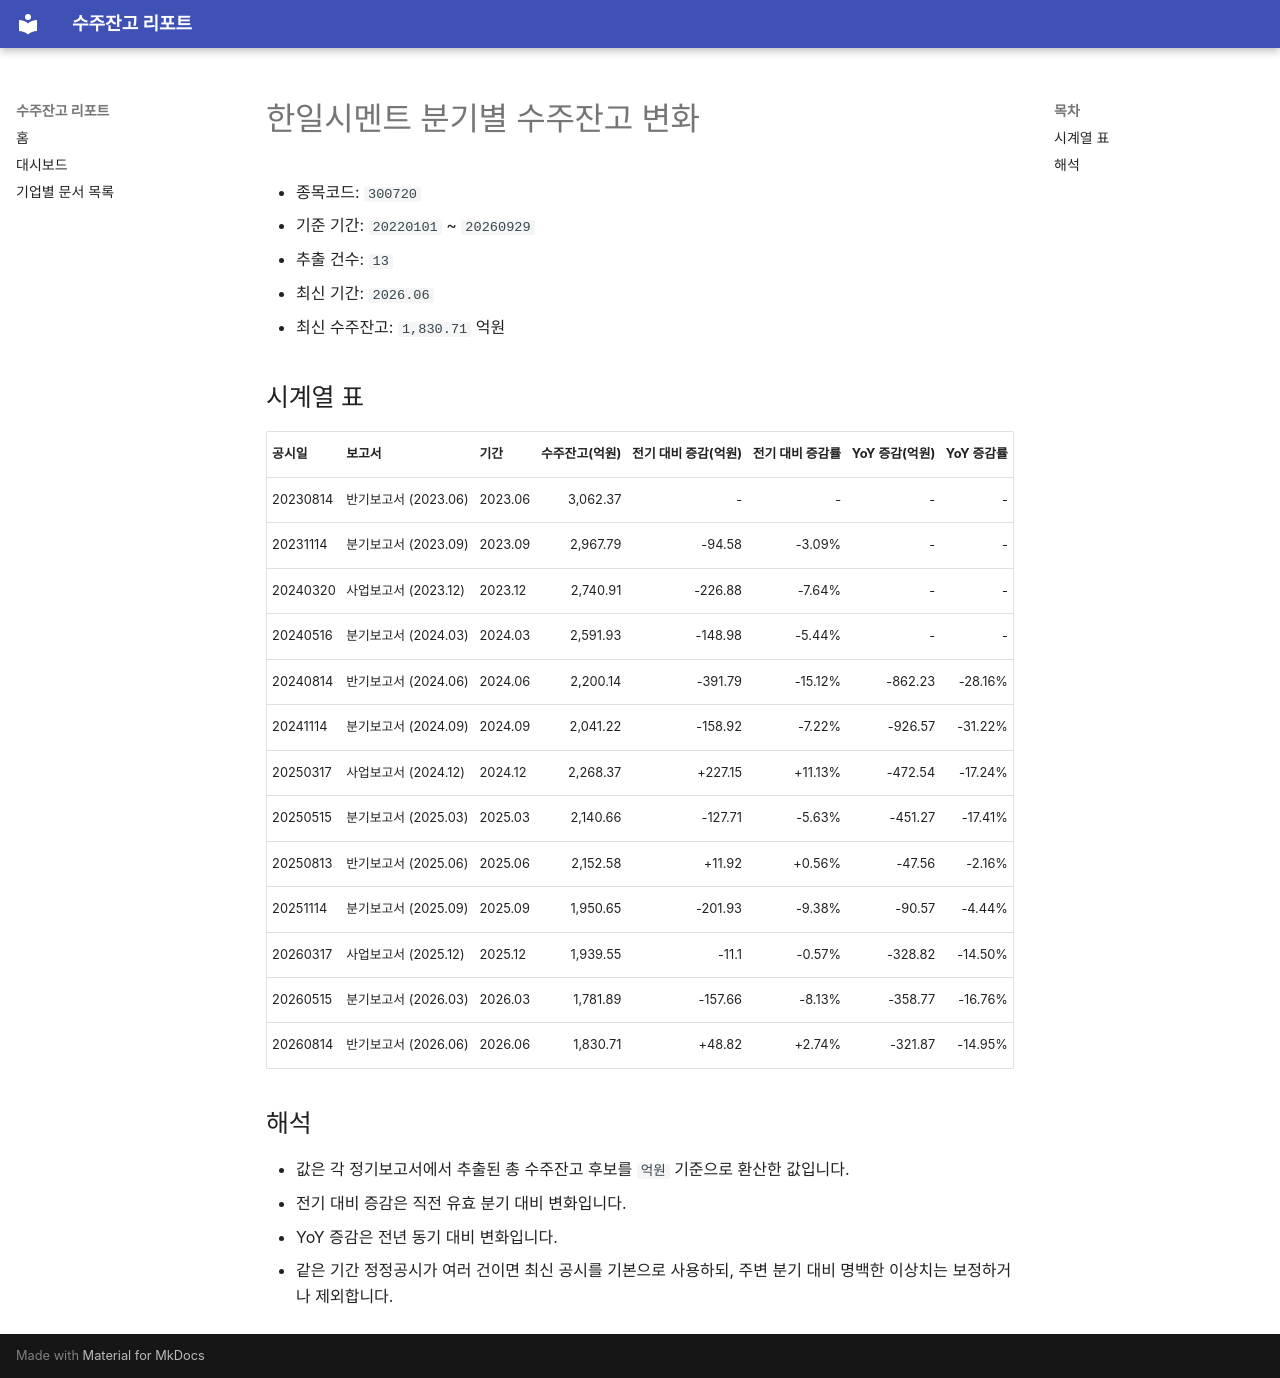

repository: agent-jaden/order-backlog-dashboard · page: companies/한일시멘트_수주잔고(300720)/index.html · generator: mkdocs

# 한일시멘트 분기별 수주잔고 변화

- 종목코드: `300720`
- 기준 기간: `20220101` ~ `20260929`
- 추출 건수: `13`
- 최신 기간: `2026.06`
- 최신 수주잔고: `1,830.71` 억원

## 시계열 표

| 공시일 | 보고서 | 기간 | 수주잔고(억원) | 전기 대비 증감(억원) | 전기 대비 증감률 | YoY 증감(억원) | YoY 증감률 |
| --- | --- | --- | ---: | ---: | ---: | ---: | ---: |
| 20230814 | 반기보고서 (2023.06) | 2023.06 | 3,062.37 | - | - | - | - |
| 20231114 | 분기보고서 (2023.09) | 2023.09 | 2,967.79 | -94.58 | -3.09% | - | - |
| 20240320 | 사업보고서 (2023.12) | 2023.12 | 2,740.91 | -226.88 | -7.64% | - | - |
| 20240516 | 분기보고서 (2024.03) | 2024.03 | 2,591.93 | -148.98 | -5.44% | - | - |
| 20240814 | 반기보고서 (2024.06) | 2024.06 | 2,200.14 | -391.79 | -15.12% | -862.23 | -28.16% |
| 20241114 | 분기보고서 (2024.09) | 2024.09 | 2,041.22 | -158.92 | -7.22% | -926.57 | -31.22% |
| 20250317 | 사업보고서 (2024.12) | 2024.12 | 2,268.37 | +227.15 | +11.13% | -472.54 | -17.24% |
| 20250515 | 분기보고서 (2025.03) | 2025.03 | 2,140.66 | -127.71 | -5.63% | -451.27 | -17.41% |
| 20250813 | 반기보고서 (2025.06) | 2025.06 | 2,152.58 | +11.92 | +0.56% | -47.56 | -2.16% |
| 20251114 | 분기보고서 (2025.09) | 2025.09 | 1,950.65 | -201.93 | -9.38% | -90.57 | -4.44% |
| 20260317 | 사업보고서 (2025.12) | 2025.12 | 1,939.55 | -11.1 | -0.57% | -328.82 | -14.50% |
| 20260515 | 분기보고서 (2026.03) | 2026.03 | 1,781.89 | -157.66 | -8.13% | -358.77 | -16.76% |
| 20260814 | 반기보고서 (2026.06) | 2026.06 | 1,830.71 | +48.82 | +2.74% | -321.87 | -14.95% |

## 해석

- 값은 각 정기보고서에서 추출된 총 수주잔고 후보를 `억원` 기준으로 환산한 값입니다.
- 전기 대비 증감은 직전 유효 분기 대비 변화입니다.
- YoY 증감은 전년 동기 대비 변화입니다.
- 같은 기간 정정공시가 여러 건이면 최신 공시를 기본으로 사용하되, 주변 분기 대비 명백한 이상치는 보정하거나 제외합니다.
